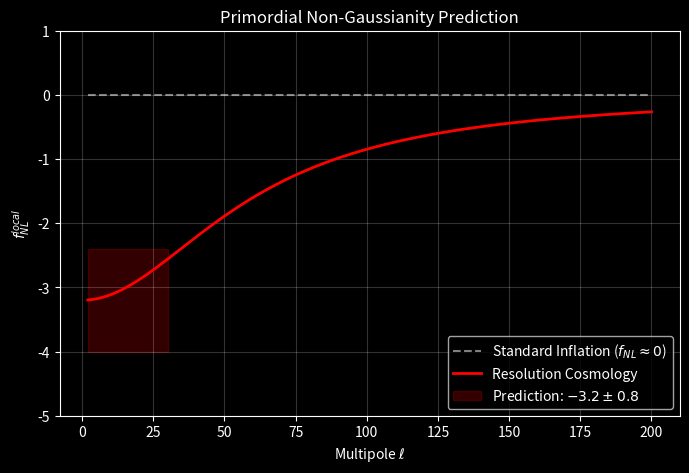

Recreate this plot in Python.

import matplotlib.pyplot as plt
import numpy as np
import os

output_dir = "figures"
if not os.path.exists(output_dir):
    os.makedirs(output_dir)

plt.style.use('dark_background')
dpi = 300

def generate_fnl_plot():
    ell = np.linspace(2, 200, 500)
    # Predicted fNL: -3.2 at low ell, decaying
    fnl_pred = -3.2 / (1 + (ell/60)**2)

    # Standard inflation: ~0
    fnl_inflation = np.zeros_like(ell)

    fig, ax = plt.subplots(figsize=(8, 5))

    ax.plot(ell, fnl_inflation, 'w--', label=r'Standard Inflation ($f_{NL} \approx 0$)', alpha=0.5)
    ax.plot(ell, fnl_pred, 'r-', linewidth=2, label='Resolution Cosmology')

    # Error band at low ell
    ell_low = np.linspace(2, 30, 50)
    fnl_low = -3.2 * np.ones_like(ell_low)
    ax.fill_between(ell_low, fnl_low - 0.8, fnl_low + 0.8, color='red', alpha=0.2, label=r'Prediction: $-3.2 \pm 0.8$')

    ax.set_xlabel(r'Multipole $\ell$')
    ax.set_ylabel(r'$f_{NL}^{local}$')
    ax.set_title('Primordial Non-Gaussianity Prediction')
    ax.legend()
    ax.grid(True, alpha=0.2)
    ax.set_ylim(-5, 1)

    outfile = os.path.join(output_dir, "fig3_fNL.pdf")
    plt.savefig(outfile, bbox_inches='tight', dpi=dpi)
    print(f"Generated: {outfile}")
    plt.close()

if __name__ == "__main__":
    generate_fnl_plot()
